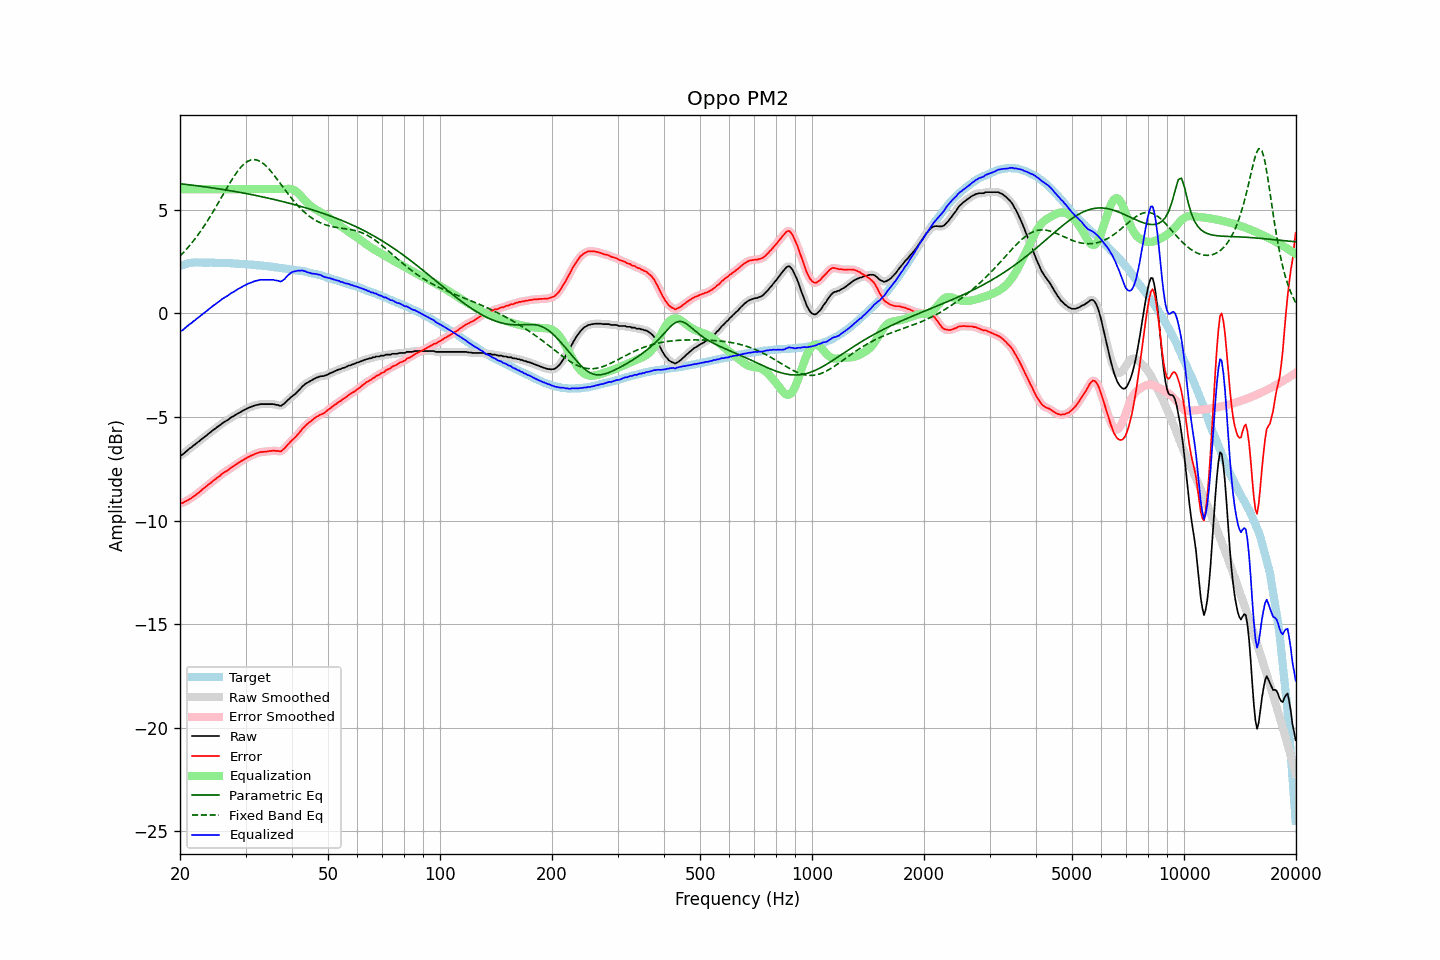

Values plotted in this chart, from the file beside it:
frequency, raw, error, smoothed, error_smoothed, equalization, parametric_eq, fixed_band_eq, equalized_raw, equalized_smoothed, target
20.00, -6.85, -9.14, -6.86, -9.15, 6.00, 6.26, 2.77, -0.85, -0.86, 2.29
20.20, -6.83, -9.15, -6.82, -9.14, 6.00, 6.25, 2.85, -0.83, -0.82, 2.32
20.40, -6.78, -9.13, -6.77, -9.12, 6.00, 6.25, 2.93, -0.78, -0.77, 2.35
20.61, -6.72, -9.08, -6.72, -9.09, 6.00, 6.24, 3.02, -0.72, -0.72, 2.37
20.81, -6.64, -9.04, -6.65, -9.05, 6.00, 6.23, 3.10, -0.64, -0.65, 2.40
21.02, -6.58, -9.01, -6.58, -9.00, 6.00, 6.22, 3.19, -0.58, -0.58, 2.43
21.23, -6.51, -8.95, -6.52, -8.96, 6.00, 6.21, 3.28, -0.51, -0.52, 2.44
21.44, -6.47, -8.92, -6.46, -8.91, 6.00, 6.20, 3.37, -0.47, -0.46, 2.45
21.66, -6.39, -8.85, -6.40, -8.86, 6.00, 6.19, 3.47, -0.39, -0.40, 2.46
21.87, -6.34, -8.80, -6.34, -8.80, 6.00, 6.18, 3.57, -0.34, -0.34, 2.46
22.09, -6.28, -8.75, -6.28, -8.74, 6.00, 6.17, 3.67, -0.28, -0.28, 2.47
22.31, -6.21, -8.68, -6.22, -8.69, 6.00, 6.16, 3.78, -0.21, -0.22, 2.47
22.54, -6.16, -8.63, -6.16, -8.62, 6.00, 6.15, 3.88, -0.16, -0.16, 2.46
22.76, -6.09, -8.56, -6.10, -8.56, 6.00, 6.14, 3.99, -0.09, -0.10, 2.46
22.99, -6.03, -8.49, -6.04, -8.49, 6.00, 6.13, 4.11, -0.03, -0.04, 2.45
23.22, -5.97, -8.43, -5.97, -8.43, 6.00, 6.12, 4.22, 0.03, 0.03, 2.45
23.45, -5.91, -8.37, -5.91, -8.36, 6.00, 6.11, 4.34, 0.09, 0.09, 2.45
23.69, -5.85, -8.31, -5.85, -8.30, 6.00, 6.10, 4.46, 0.15, 0.15, 2.45
23.92, -5.78, -8.23, -5.79, -8.24, 6.00, 6.09, 4.58, 0.22, 0.21, 2.45
24.16, -5.73, -8.19, -5.73, -8.18, 6.00, 6.08, 4.71, 0.27, 0.27, 2.46
24.40, -5.66, -8.12, -5.67, -8.12, 6.00, 6.06, 4.84, 0.34, 0.33, 2.46
24.65, -5.60, -8.05, -5.61, -8.06, 6.00, 6.05, 4.97, 0.40, 0.39, 2.45
24.89, -5.55, -8.00, -5.55, -7.99, 6.00, 6.04, 5.10, 0.45, 0.45, 2.45
25.14, -5.49, -7.94, -5.49, -7.94, 6.00, 6.03, 5.23, 0.51, 0.51, 2.45
25.39, -5.43, -7.88, -5.44, -7.88, 6.00, 6.02, 5.36, 0.57, 0.56, 2.44
25.65, -5.38, -7.83, -5.38, -7.82, 6.00, 6.01, 5.50, 0.62, 0.62, 2.44
25.91, -5.32, -7.75, -5.32, -7.75, 6.00, 5.99, 5.63, 0.68, 0.68, 2.43
26.16, -5.26, -7.69, -5.27, -7.70, 6.00, 5.98, 5.77, 0.74, 0.73, 2.43
26.43, -5.21, -7.64, -5.22, -7.65, 6.00, 5.97, 5.90, 0.79, 0.78, 2.43
26.69, -5.17, -7.60, -5.17, -7.60, 6.00, 5.96, 6.04, 0.83, 0.83, 2.43
26.96, -5.12, -7.55, -5.12, -7.55, 6.00, 5.94, 6.17, 0.88, 0.88, 2.43
27.23, -5.06, -7.49, -5.07, -7.49, 6.00, 5.93, 6.30, 0.94, 0.93, 2.43
27.50, -5.00, -7.43, -5.01, -7.44, 6.00, 5.92, 6.42, 1.00, 0.99, 2.43
27.77, -4.97, -7.39, -4.97, -7.38, 6.00, 5.90, 6.55, 1.03, 1.03, 2.41
28.05, -4.92, -7.34, -4.92, -7.33, 6.00, 5.89, 6.66, 1.08, 1.08, 2.41
28.33, -4.87, -7.27, -4.88, -7.28, 6.00, 5.88, 6.77, 1.13, 1.12, 2.40
28.62, -4.82, -7.22, -4.83, -7.23, 6.00, 5.86, 6.88, 1.18, 1.17, 2.40
28.90, -4.78, -7.18, -4.78, -7.18, 6.00, 5.85, 6.98, 1.22, 1.22, 2.40
29.19, -4.74, -7.13, -4.74, -7.13, 6.00, 5.83, 7.07, 1.26, 1.26, 2.39
29.48, -4.69, -7.09, -4.70, -7.09, 6.00, 5.82, 7.15, 1.31, 1.30, 2.39
29.78, -4.65, -7.04, -4.65, -7.04, 6.00, 5.80, 7.23, 1.35, 1.35, 2.38
30.08, -4.61, -7.00, -4.61, -6.99, 6.00, 5.79, 7.29, 1.39, 1.39, 2.38
30.38, -4.57, -6.94, -4.58, -6.95, 6.00, 5.78, 7.34, 1.43, 1.42, 2.37
30.68, -4.54, -6.91, -4.54, -6.91, 6.00, 5.76, 7.38, 1.46, 1.46, 2.37
30.99, -4.51, -6.87, -4.51, -6.87, 6.00, 5.74, 7.41, 1.49, 1.49, 2.35
31.30, -4.48, -6.84, -4.48, -6.84, 6.00, 5.73, 7.42, 1.52, 1.52, 2.35
31.61, -4.45, -6.80, -4.45, -6.80, 6.00, 5.71, 7.43, 1.55, 1.55, 2.35
31.93, -4.42, -6.76, -4.43, -6.77, 6.00, 5.70, 7.42, 1.58, 1.57, 2.34
32.24, -4.41, -6.74, -4.41, -6.74, 6.00, 5.68, 7.40, 1.59, 1.59, 2.33
32.57, -4.39, -6.72, -4.39, -6.71, 6.00, 5.67, 7.37, 1.61, 1.61, 2.32
32.89, -4.37, -6.69, -4.38, -6.70, 6.00, 5.65, 7.33, 1.63, 1.62, 2.32
33.22, -4.37, -6.68, -4.37, -6.68, 6.00, 5.63, 7.28, 1.63, 1.63, 2.31
33.55, -4.37, -6.68, -4.37, -6.67, 6.00, 5.62, 7.22, 1.63, 1.63, 2.30
33.89, -4.37, -6.67, -4.37, -6.67, 6.00, 5.60, 7.16, 1.63, 1.63, 2.29
34.23, -4.37, -6.66, -4.37, -6.66, 6.00, 5.58, 7.08, 1.63, 1.63, 2.29
34.57, -4.37, -6.65, -4.37, -6.65, 6.00, 5.56, 7.00, 1.63, 1.63, 2.28
34.92, -4.37, -6.64, -4.37, -6.64, 6.00, 5.55, 6.91, 1.63, 1.63, 2.26
35.27, -4.37, -6.63, -4.37, -6.63, 6.00, 5.53, 6.82, 1.63, 1.63, 2.26
35.62, -4.37, -6.62, -4.38, -6.63, 6.00, 5.51, 6.72, 1.63, 1.62, 2.25
35.97, -4.39, -6.63, -4.39, -6.63, 6.00, 5.49, 6.62, 1.61, 1.61, 2.23
... 635 more rows
